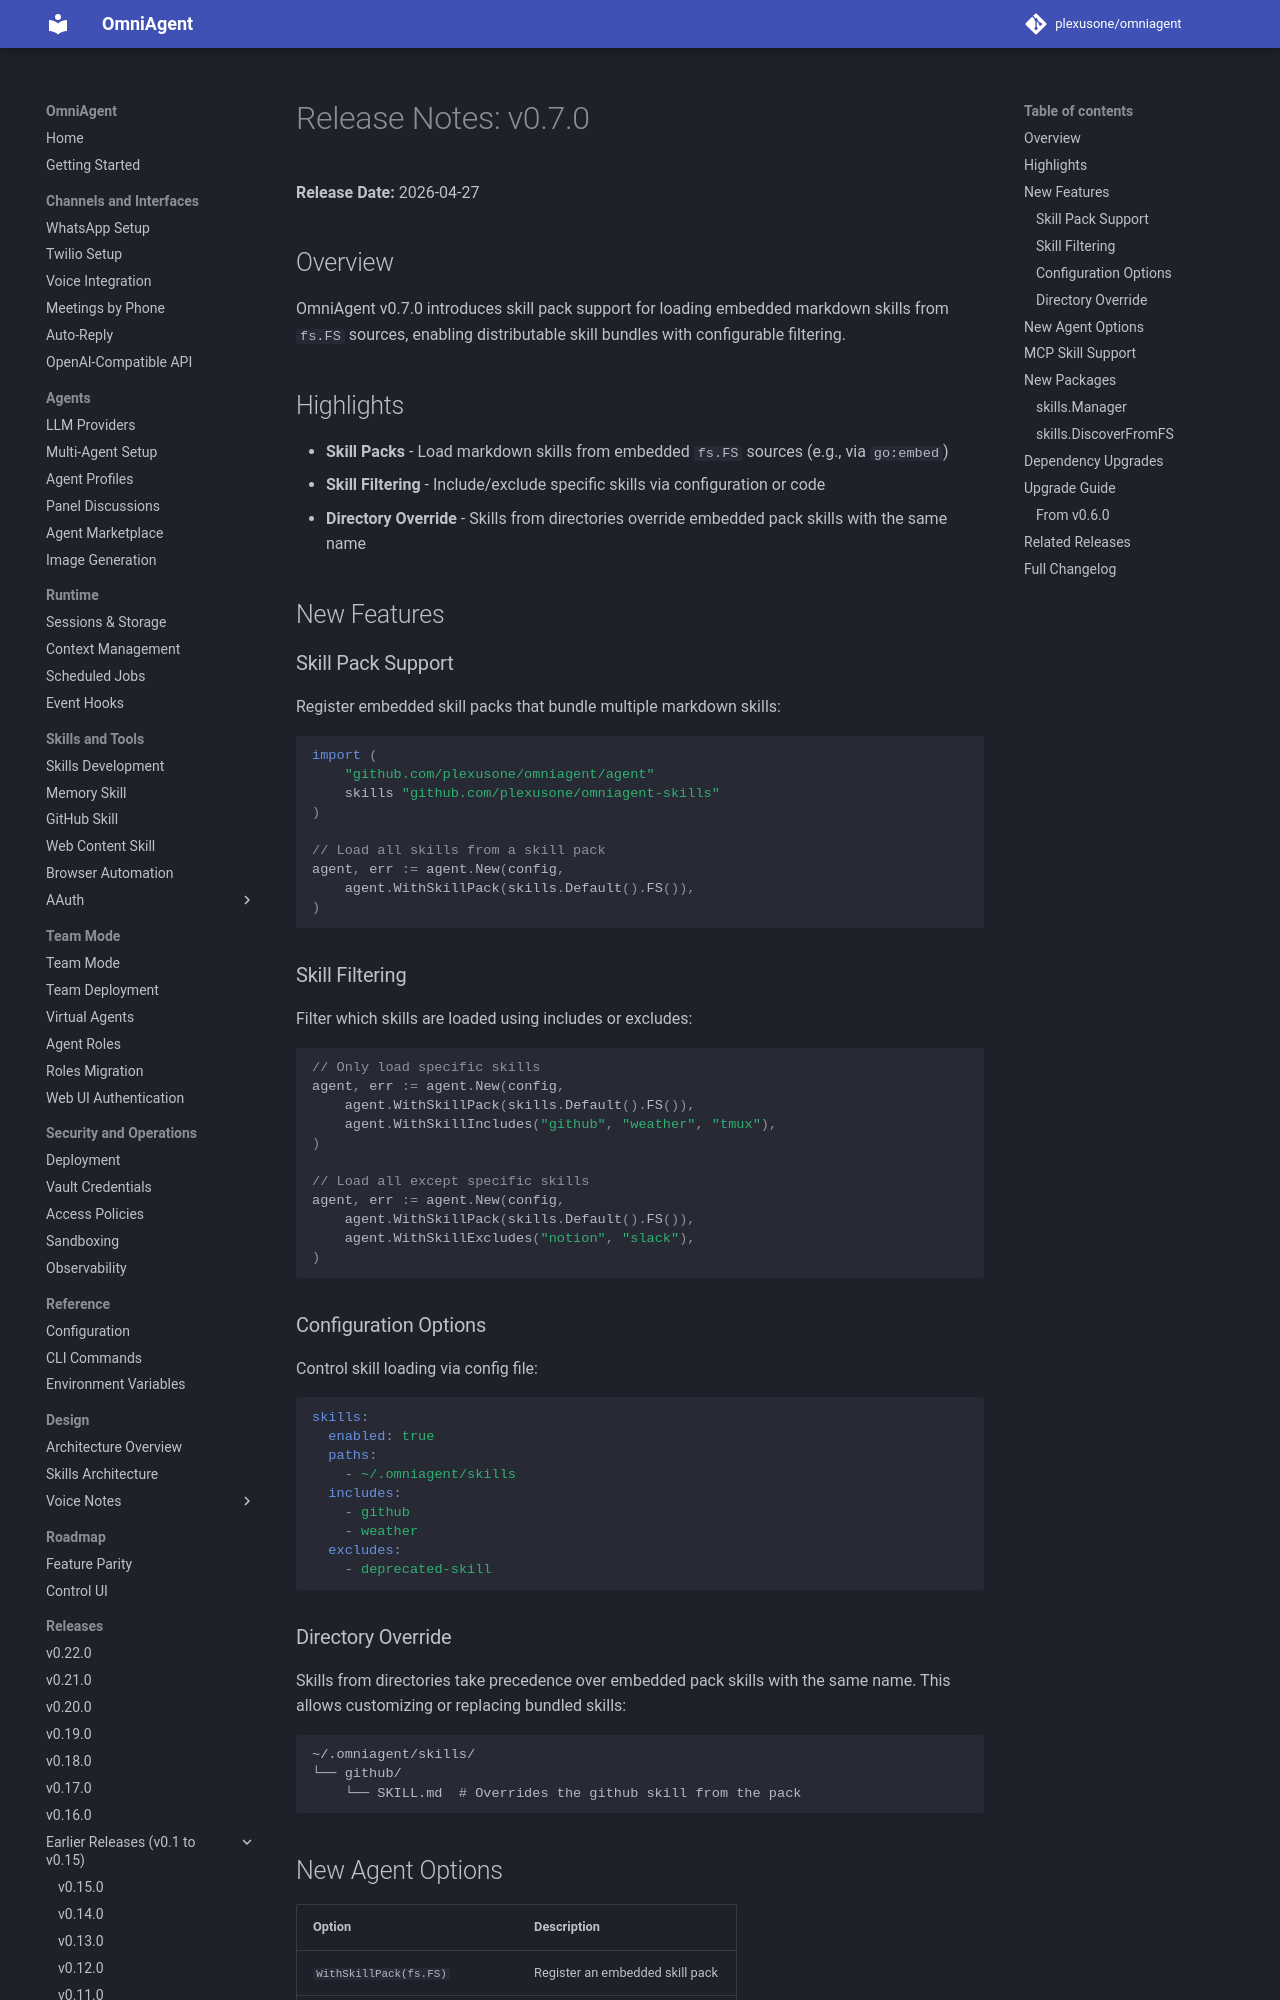

repository: plexusone/omniagent · page: releases/v0.7.0/index.html · generator: mkdocs

# Release Notes: v0.7.0

**Release Date:** 2026-04-27

## Overview

OmniAgent v0.7.0 introduces skill pack support for loading embedded markdown skills from `fs.FS` sources, enabling distributable skill bundles with configurable filtering.

## Highlights

- **Skill Packs** - Load markdown skills from embedded `fs.FS` sources (e.g., via `go:embed`)
- **Skill Filtering** - Include/exclude specific skills via configuration or code
- **Directory Override** - Skills from directories override embedded pack skills with the same name

## New Features

### Skill Pack Support

Register embedded skill packs that bundle multiple markdown skills:

```go
import (
    "github.com/plexusone/omniagent/agent"
    skills "github.com/plexusone/omniagent-skills"
)

// Load all skills from a skill pack
agent, err := agent.New(config,
    agent.WithSkillPack(skills.Default().FS()),
)
```

### Skill Filtering

Filter which skills are loaded using includes or excludes:

```go
// Only load specific skills
agent, err := agent.New(config,
    agent.WithSkillPack(skills.Default().FS()),
    agent.WithSkillIncludes("github", "weather", "tmux"),
)

// Load all except specific skills
agent, err := agent.New(config,
    agent.WithSkillPack(skills.Default().FS()),
    agent.WithSkillExcludes("notion", "slack"),
)
```

### Configuration Options

Control skill loading via config file:

```yaml
skills:
  enabled: true
  paths:
    - ~/.omniagent/skills
  includes:
    - github
    - weather
  excludes:
    - deprecated-skill
```

### Directory Override

Skills from directories take precedence over embedded pack skills with the same name. This allows customizing or replacing bundled skills:

```
~/.omniagent/skills/
└── github/
    └── SKILL.md  # Overrides the github skill from the pack
```
